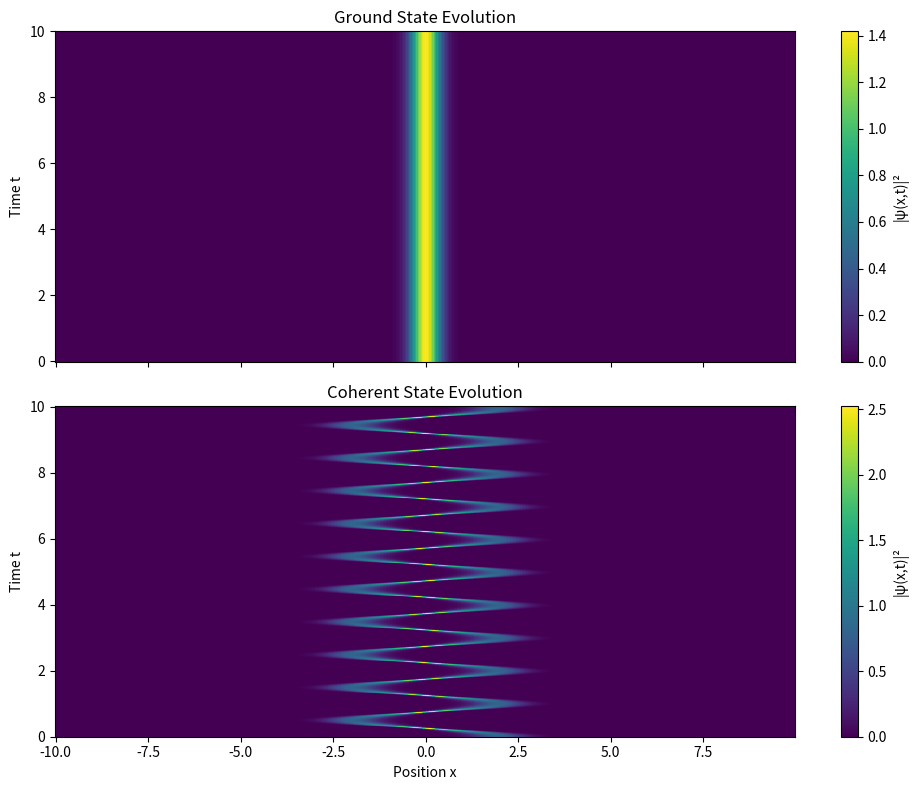
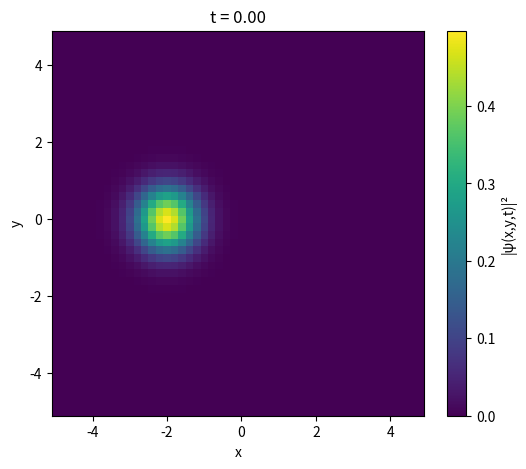

Write Python code to recreate these figures, in order.
import numpy as np
import matplotlib.pyplot as plt
from matplotlib.animation import FuncAnimation

def schrodinger1d_integrate(psifun, Vfun, nt, dt, N, L, output_step):
    """
    Integrates the 1D time-dependent Schrödinger equation using the split-step Fourier method.

    Inputs:
      psifun      : Function specifying the initial wavefunction. When called with an array x,
                    it returns an equal-sized array containing ψ(x,0).
      Vfun        : Function specifying the potential. When called with an array x,
                    it returns an equal-sized array containing V(x).
      nt          : Number of time steps to take (integer).
      dt          : Length of each time step (float).
      N           : Number of spatial discretization points (integer).
      L           : Total length of the computational domain (float). The domain spans -L/2 ≤ x < L/2.
      output_step : Number of time steps between each output record (integer).

    Return values:
      x   : 1D numpy array of size N, containing the spatial discretization points.
      t   : 1D numpy array specifying the times at which the wavefunction was recorded.
            The first element is 0 (the initial time).
      psi : 2D numpy array recording the wavefunction, where psi[i, j] ≡ ψ(x_j, t_i).
            The first row (psi[0, :]) is the initial wavefunction.
    """
    # Constants (using natural units: hbar = 1, m = 1)
    hbar = 1.0
    m = 1.0

    # Define the spatial grid: x in [-L/2, L/2)
    x = np.linspace(-L/2, L/2, N, endpoint=False)

    # Define the corresponding momentum grid.
    # np.fft.fftfreq returns frequencies in cycles/unit; multiplying by 2π gives angular frequencies.
    k = np.fft.fftfreq(N, d=L/N) * 2 * np.pi

    # Initial wavefunction (ensure it's a complex array)
    psi = np.array(psifun(x), dtype=complex)

    # Evaluate the potential on the grid
    V = Vfun(x)

    # Precompute the phase factors:
    # Half-step potential evolution operator: exp(-i V dt/(2*hbar))
    expV_half = np.exp(-1j * V * dt / (2 * hbar))
    # Full-step kinetic evolution operator in momentum space: exp(-i T dt/hbar)
    # Here, T = p^2/(2m) and in momentum space p = hbar * k, so T = hbar^2 k^2/(2m).
    expT = np.exp(-1j * (hbar * k)**2 / (2 * m) * dt / hbar)

    # Prepare arrays to record output
    n_output = nt // output_step + 1  # number of output records
    psi_rec = np.empty((n_output, N), dtype=complex)
    t_rec = np.empty(n_output)

    # Record the initial state
    psi_rec[0, :] = psi
    t_rec[0] = 0.0

    out_index = 1  # index for output recording

    # Time evolution loop
    for step in range(1, nt + 1):
        # --- Split-step Fourier method ---
        # 1. Apply half-step potential evolution in position space.
        psi = expV_half * psi

        # 2. Transform to momentum space.
        psi_k = np.fft.fft(psi)

        # 3. Apply full-step kinetic evolution in momentum space.
        psi_k = expT * psi_k

        # 4. Transform back to position space.
        psi = np.fft.ifft(psi_k)

        # 5. Apply another half-step potential evolution in position space.
        psi = expV_half * psi

        # Record the wavefunction every "output_step" steps.
        if step % output_step == 0:
            psi_rec[out_index, :] = psi
            t_rec[out_index] = step * dt
            out_index += 1

    return x, t_rec, psi_rec

def schrodinger1Ddemo():
    """
    Runs and plots two time-dependent 1D Schrödinger equation simulations
    in a harmonic oscillator potential V(x) = 20x^2:
      (i) for the ground state of the oscillator,
      (ii) for a coherent state given by ψ(x,0) = (2/π)^(1/4) e^{-(x-2)^2}.
    
    The probability density |ψ(x,t)|^2 is plotted using pcolormesh with x on the horizontal axis
    and t on the vertical axis.
    
    Observations:
      - The ground state is stationary (aside from a global phase), so |ψ|^2 remains essentially
        constant in time.
      - The coherent state exhibits oscillatory behavior, reflecting the classical motion of a 
        displaced Gaussian in a harmonic potential.
    """
    # Simulation parameters
    L = 20        # total spatial length (domain: -L/2 to L/2)
    N = 512       # number of spatial grid points
    nt = 10000    # number of time steps (adjust as needed for longer simulations)
    dt = 0.001    # time step
    output_step = 10  # record every 10 time steps

    # Define the harmonic oscillator potential
    def Vfun(x):
        return 20 * x**2

    # Ground state of the harmonic oscillator.
    # For a potential V(x)=20x^2 = (1/2)*ω^2 x^2, we have ω^2=40 so ω = 2√10.
    # The ground state wavefunction is
    #   ψ₀(x) = (mω/πℏ)^(1/4) exp(-mω x²/(2ℏ))
    # With m = ℏ = 1, this becomes:
    #   ψ₀(x) = ((2√10)/π)^(1/4) exp(-√10 * x²)
    def psifun_ground(x):
        norm = (2 * np.sqrt(10) / np.pi)**0.25
        return norm * np.exp(-np.sqrt(10) * x**2)

    # Coherent state:
    # Given by ψ(x,0) = (2/π)^(1/4) exp( -(x-2)² )
    def psifun_coherent(x):
        norm = (2 / np.pi)**0.25
        return norm * np.exp(-(x - 2)**2)

    # Run simulation for the ground state
    x, t_ground, psi_ground = schrodinger1d_integrate(psifun_ground, Vfun, nt, dt, N, L, output_step)

    # Run simulation for the coherent state
    x, t_coherent, psi_coherent = schrodinger1d_integrate(psifun_coherent, Vfun, nt, dt, N, L, output_step)

    # Create subplots: one for each initial condition
    fig, axs = plt.subplots(2, 1, figsize=(10, 8), sharex=True)

    # Plot ground state evolution
    pcm0 = axs[0].pcolormesh(x, t_ground, np.abs(psi_ground)**2, shading='auto')
    axs[0].set_ylabel('Time t')
    axs[0].set_title('Ground State Evolution')
    fig.colorbar(pcm0, ax=axs[0], label='|ψ(x,t)|²')

    # Plot coherent state evolution
    pcm1 = axs[1].pcolormesh(x, t_coherent, np.abs(psi_coherent)**2, shading='auto')
    axs[1].set_xlabel('Position x')
    axs[1].set_ylabel('Time t')
    axs[1].set_title('Coherent State Evolution')
    fig.colorbar(pcm1, ax=axs[1], label='|ψ(x,t)|²')

    plt.tight_layout()
    plt.show()
def schrodinger2d_integrate(psifun, Vfun, nt, dt, N, L, output_step):
    """
    Integrates the 2D time-dependent Schrödinger equation
      i∂ψ/∂t = -½ (∂²ψ/∂x² + ∂²ψ/∂y²) + V(x,y) ψ(x,y,t)
    using a split-step Fourier method.
    
    Inputs:
      psifun      : Function specifying the initial wavefunction. When called with 2D arrays x and y,
                    returns an array containing ψ(x,y,0).
      Vfun        : Function specifying the potential. When called with 2D arrays x and y,
                    returns an array containing V(x,y).
      nt          : Number of time steps to take (integer).
      dt          : Time step (float).
      N           : Number of spatial discretization points in each direction (integer). Total points = N².
      L           : Total length of the computational domain in each direction (float).
                    The domain is x,y ∈ [–L/2, L/2).
      output_step : Number of time steps between output records (integer).
                    At every output_step time steps, the wavefunction is saved.
                    
    Returns:
      X, Y  : 2D arrays (shape N×N) containing the x- and y–coordinates of the spatial discretization points.
      t     : 1D array containing the times at which the wavefunction was recorded (first element is 0).
      psi   : 3D array recording the wavefunction, with psi[i,j,k] = ψ(x_k, y_j, t_i).
              Note that psi[0,:,:] is the initial wavefunction.
    """
    # For simplicity we take hbar = m = 1.
    hbar = 1.0
    m = 1.0

    # Set up the spatial grid.
    x1d = np.linspace(-L/2, L/2, N, endpoint=False)
    y1d = np.linspace(-L/2, L/2, N, endpoint=False)
    # Create 2D coordinate arrays (X: x-values, Y: y-values)
    X, Y = np.meshgrid(x1d, y1d)
    
    # Initial wavefunction (force complex type)
    psi = np.array(psifun(X, Y), dtype=complex)
    
    # Evaluate the potential on the grid.
    V = Vfun(X, Y)
    
    # Precompute the potential evolution operator for a half time step.
    expV_half = np.exp(-1j * V * dt/2)
    
    # Set up the momentum grid (for each direction).
    dx = L / N
    k1d = np.fft.fftfreq(N, d=dx) * 2 * np.pi  # wave numbers in 1D
    # Kinetic evolution phase factors (for a full dt split into two halves along x and y):
    # Here the kinetic operator is exp[-i dt/2 * k^2] for each direction.
    expKx = np.exp(-1j * dt/2 * (k1d**2))  # for x–direction (shape: (N,))
    expKy = np.exp(-1j * dt/2 * (k1d**2))  # for y–direction (shape: (N,))

    # Determine the number of outputs.
    n_output = nt // output_step + 1
    psi_rec = np.empty((n_output, N, N), dtype=complex)
    t_rec = np.empty(n_output)
    
    # Record the initial state.
    psi_rec[0, :, :] = psi
    t_rec[0] = 0.0
    out_idx = 1
    
    # Main time evolution loop.
    for step in range(1, nt + 1):
        # 1. Half step potential evolution in physical space.
        psi = expV_half * psi
        
        # 2. Kinetic evolution along x.
        #    FFT along x (axis=1), multiply by phase factor, then inverse FFT.
        psi = np.fft.fft(psi, axis=1)
        psi = psi * expKx[None, :]  # broadcasting over rows (y direction)
        psi = np.fft.ifft(psi, axis=1)
        
        # 3. Kinetic evolution along y.
        #    FFT along y (axis=0), multiply by phase factor, then inverse FFT.
        psi = np.fft.fft(psi, axis=0)
        psi = psi * expKy[:, None]  # broadcasting over columns (x direction)
        psi = np.fft.ifft(psi, axis=0)
        
        # 4. Second half step potential evolution.
        psi = expV_half * psi
        
        # 5. Record output if required.
        if step % output_step == 0:
            psi_rec[out_idx, :, :] = psi
            t_rec[out_idx] = step * dt
            out_idx += 1

    return X, Y, t_rec, psi_rec

def schrodinger2d_demo():
    """
    Demonstrates an animated solution to the 2D time-dependent Schrödinger equation.
    
    In this demo a circular well potential is used:
         V(x,y) = 0     for x² + y² < 16,
         V(x,y) = 100   otherwise.
         
    The initial wavefunction is a Gaussian wavepacket centered at (-2, 0) with a momentum kick in the x–direction.
    The animation shows pcolormesh-generated pseudocolor plots of the probability density |ψ(x,y,t)|².
    
    Observations (see code comments):
      - The wavepacket is initially localized inside the well.
      - When it reaches the high-potential boundary (roughly a circle of radius 4),
        part of the wave is reflected. Interference patterns develop.
      - With a coarse grid (here 50×50) the simulation runs quickly while capturing the qualitative behavior.
    """

    """
    Parameter and potential discussion:

    1. Domain Size (L) and Grid Resolution (N):
       - In this demo, L is 10 and N is 50. With a small N, the simulation runs quickly but the resolution
         is coarse. Increasing N improves spatial resolution but will require more computation.
       - Changing L affects the size of the computational domain. If the wavepacket approaches the boundary,
         increasing L may help avoid artificial reflections due to periodic boundary conditions.

    2. Potential V(x, y):
       - The circular well potential is defined as V(x,y)=0 for x²+y²<16 and V(x,y)=100 otherwise.
       - for a Double well potential, V(x,y) can be defined as 50 * (x**2 - 4)**2
          the following behaviors were observed:
	        •	Ground State: 
            The probability density developed two distinct peaks—each localized in one of the wells—reflecting the symmetric double-well 
            structure.

	        •	Coherent State: 
            When using a displaced Gaussian as the initial condition, 
            the coherent state exhibited tunneling between the wells. 
            The probability density oscillated between the two wells over time, 
            and interference patterns emerged during the tunneling events.

        - Square barrier potential can be defined as np.where(np.abs(x) < 2, 0, 100)
            the following behaviors were observed:
             	•	Ground State: 
                The wavefunction remained localized within the central low-potential region, 
                though some distortions were noticeable near the barrier edges.
	            •	Coherent State: 
                The coherent state’s evolution showed clear reflections and some transmissions upon hitting the barrier. 
                This resulted in noticeable interference fringes and a split probability density as some of the 
                wavefunction were reflected while others tunneled through the barrier.

    3. Time Step (dt) and Output Frequency (output_step):
       - dt=0.05 is chosen here; ensure that dt is small enough for. Choosing a smaller dt slows down the simulation.
       - Recording every time step (output_step = 1) gave a smooth animation but increases memory usage.
    """
    # Define the circular well potential.
    def Vfun(x, y):
        return np.where(x**2 + y**2 < 16, 0, 100)
    
    # Define the initial Gaussian wavepacket.
    def psifun(x, y):
        # Parameters of the Gaussian
        x0, y0 = -2.0, 0.0  # initial center
        sigma = 0.8
        kx0 = 5.0  # momentum in x–direction
        ky0 = 0.0  # momentum in y–direction
        norm = 1.0 / (np.pi * sigma**2)**0.5
        return norm * np.exp(-((x - x0)**2 + (y - y0)**2) / (2 * sigma**2)) * np.exp(1j * (kx0 * x + ky0 * y))
    
    # Simulation parameters.
    N = 50      # grid: 50x50 points (coarse grids often work well with split-step)
    L = 10.0     # spatial domain: x, y in [-L/2, L/2)
    nt = 300       # number of time steps
    dt = 0.05    # time step
    output_step = 1  # record every time step for the animation
    
    # Compute the time evolution.
    X, Y, t_vals, psi_rec = schrodinger2d_integrate(psifun, Vfun, nt, dt, N, L, output_step)
    
    # Set up the figure for animation.
    fig, ax = plt.subplots(figsize=(6, 5))
    # Compute initial probability density.
    density = np.abs(psi_rec[0])**2
    # pcolormesh requires X and Y arrays of shape (N,N). With shading='auto' the density array shape is accepted.
    quad = ax.pcolormesh(X, Y, density, shading='auto', cmap='viridis')
    ax.set_xlabel('x')
    ax.set_ylabel('y')
    ax.set_title(f"t = {t_vals[0]:.2f}")
    fig.colorbar(quad, ax=ax, label='|ψ(x,y,t)|²')
    
    # Define the update function for the animation.
    def update(frame):
        # Update the probability density.
        new_density = np.abs(psi_rec[frame])**2
        # pcolormesh stores the facecolors in a flattened array.
        # (For shading='auto', the array length is (N-1)*(N-1).)
        quad.set_array(new_density.ravel())
        ax.set_title(f"t = {t_vals[frame]:.2f}")
        return quad,
    
    anim = FuncAnimation(fig, update, frames=200, interval=50, blit=False)
    plt.show()

def main():
    schrodinger1Ddemo()
    schrodinger2d_demo()

if __name__ == "__main__":
    main()